10-way image classification set "cropped_belgiumts" from GitHub (Yimeng000/ITCS352_DL_Project); label vocabulary: blue circles, diamonds, forbidden, rectangles down, rectangles up, red blue circles, red circles, reversed triangle, squares, triangles.

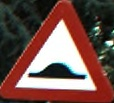
Label: triangles

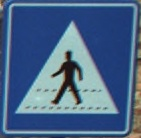
Label: squares

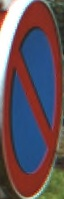
Label: red blue circles

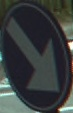
Label: blue circles

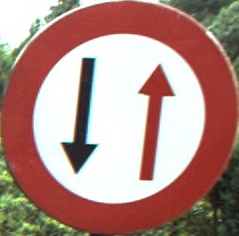
Label: red circles

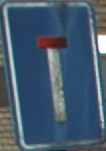
Label: rectangles up
